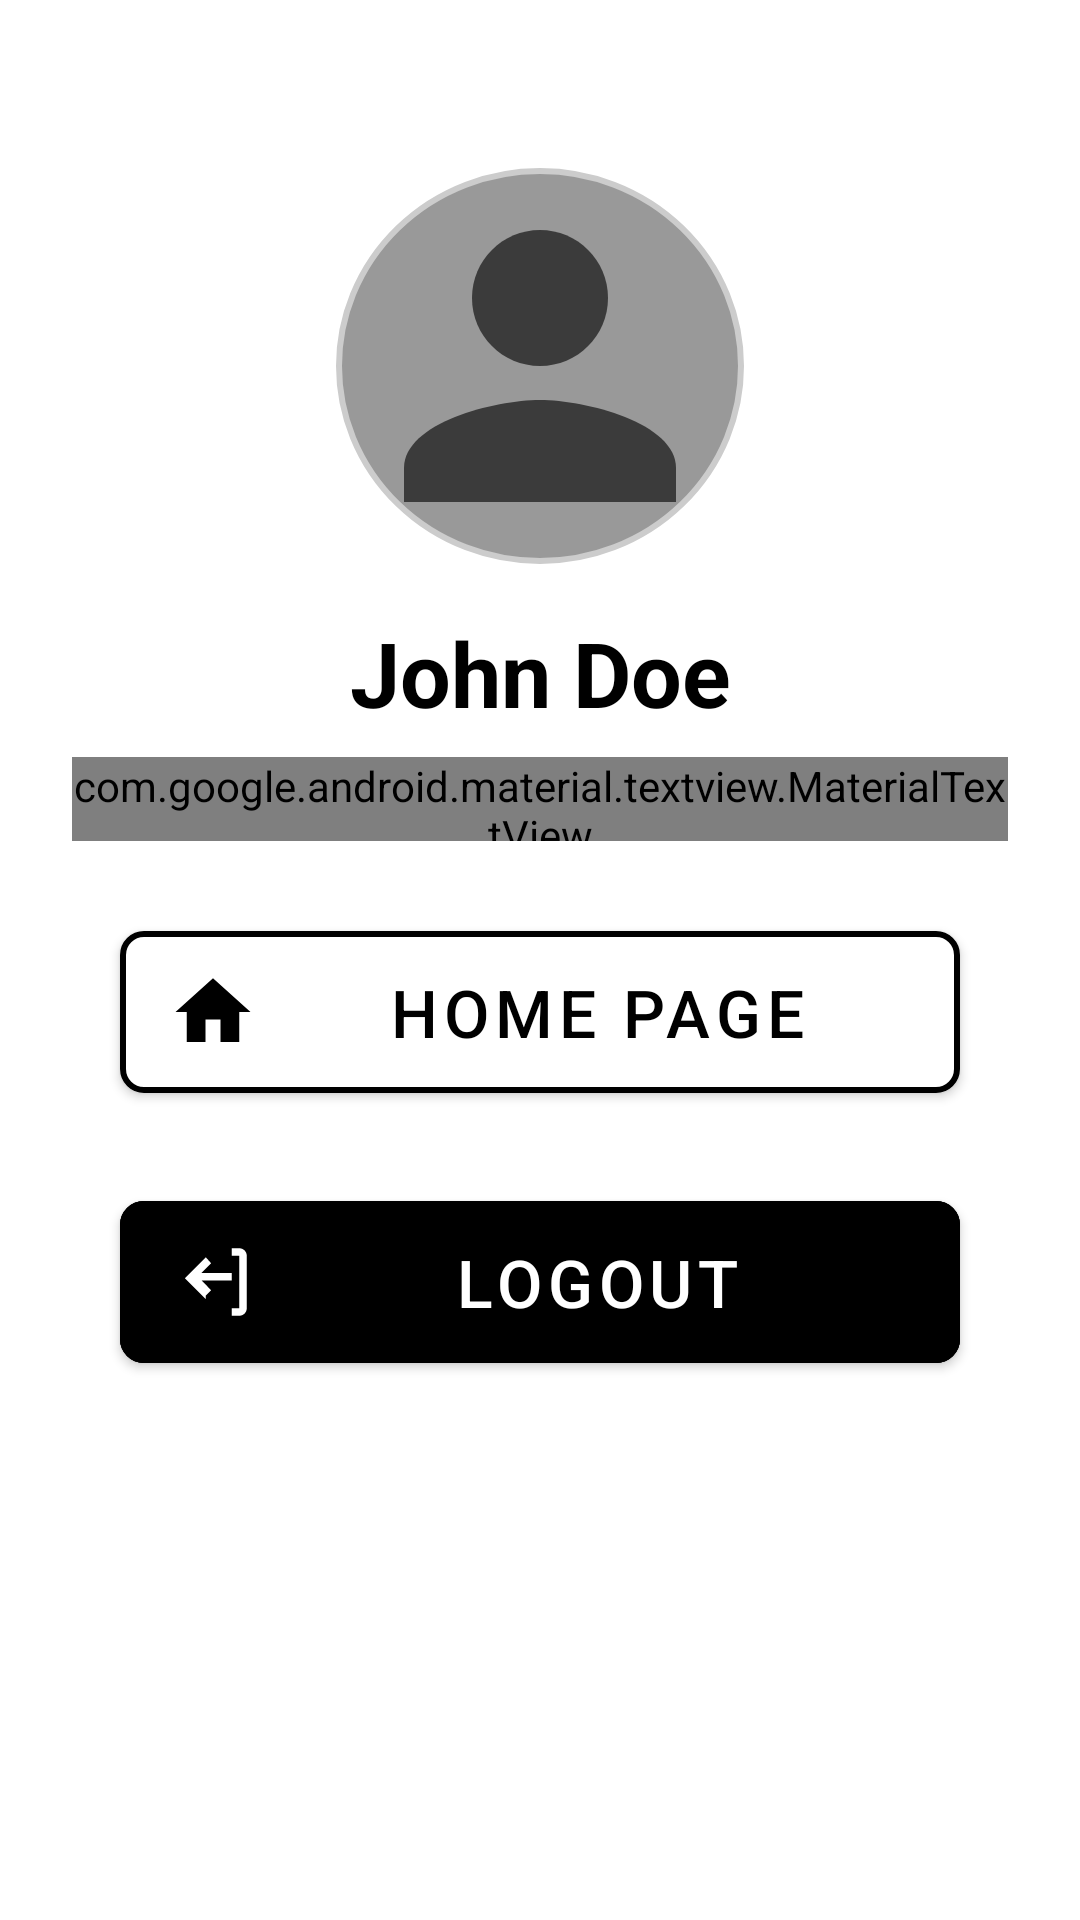

Reconstruct the res/layout file that produces this screen, plus the resources it refers to.
<!-- AndroidManifest.xml: application theme AppTheme -->
<!-- res/layout/activity_profile.xml -->
<?xml version="1.0" encoding="utf-8"?>
<androidx.constraintlayout.widget.ConstraintLayout xmlns:android="http://schemas.android.com/apk/res/android"
    xmlns:app="http://schemas.android.com/apk/res-auto"
    xmlns:tools="http://schemas.android.com/tools"
    android:id="@+id/profileLayout"
    android:layout_width="match_parent"
    android:layout_height="match_parent"
    android:padding="24dp"
    android:background="?attr/colorSurface">

    
    <com.google.android.material.imageview.ShapeableImageView
        android:id="@+id/profileImage"
        android:layout_width="136dp"
        android:layout_height="132dp"
        android:layout_marginTop="32dp"
        android:background="@drawable/circular_background"
        android:scaleType="centerCrop"
        android:src="@drawable/default_profile"
        android:text="@string/default_profile_image"
        app:layout_constraintEnd_toEndOf="parent"
        app:layout_constraintStart_toStartOf="parent"
        app:layout_constraintTop_toTopOf="parent" />

    
    <com.google.android.material.textview.MaterialTextView
        android:id="@+id/profileName"
        android:layout_width="wrap_content"
        android:layout_height="wrap_content"
        android:layout_marginTop="16dp"
        android:text="@string/user_name"
        android:textColor="?attr/colorOnSurface"
        android:textSize="30sp"
        android:textStyle="bold"
        app:layout_constraintEnd_toEndOf="parent"
        app:layout_constraintStart_toStartOf="parent"
        app:layout_constraintTop_toBottomOf="@id/profileImage" />

    
    <com.google.android.material.textview.MaterialTextView
        android:id="@+id/profileEmail"
        android:layout_width="wrap_content"
        android:layout_height="28dp"
        android:layout_marginTop="8dp"
        android:text="@string/user_email"
        android:textColor="?attr/colorOnSurfaceVariant"
        android:textSize="19sp"
        app:layout_constraintEnd_toEndOf="parent"
        app:layout_constraintStart_toStartOf="parent"
        app:layout_constraintTop_toBottomOf="@id/profileName"
        tools:ignore="TextSizeCheck" />

    
    <com.google.android.material.button.MaterialButton
        android:id="@+id/btnHomePage"
        android:layout_width="0dp"
        android:layout_height="wrap_content"
        android:layout_marginHorizontal="16dp"
        android:layout_marginTop="24dp"
        android:backgroundTint="@color/white"
        android:drawableLeft="@drawable/ic_return_to_home_page"
        android:elevation="2dp"
        android:fontFamily="sans-serif-medium"
        android:paddingVertical="12dp"
        android:text="@string/home_page"
        android:textColor="@color/black"
        android:textSize="22sp"
        app:cornerRadius="8dp"
        app:layout_constraintEnd_toEndOf="parent"
        app:layout_constraintStart_toStartOf="parent"
        app:layout_constraintTop_toBottomOf="@id/profileEmail"
        app:strokeColor="@color/black"
        app:strokeWidth="2dp" />


    
    <com.google.android.material.button.MaterialButton
        android:id="@+id/btnLogout"
        android:layout_width="0dp"
        android:layout_height="wrap_content"
        android:layout_marginHorizontal="16dp"
        android:layout_marginTop="24dp"
        android:backgroundTint="@color/black"
        android:drawableLeft="@drawable/ic_logout"
        android:elevation="2dp"
        android:fontFamily="sans-serif-medium"
        android:paddingVertical="12dp"
        android:text="@string/logout"
        android:textColor="@color/white"
        android:textSize="22sp"
        app:cornerRadius="8dp"
        app:layout_constraintEnd_toEndOf="parent"
        app:layout_constraintStart_toStartOf="parent"
        app:layout_constraintTop_toBottomOf="@id/btnHomePage"
        app:strokeColor="@color/black"
        app:strokeWidth="2dp" />

</androidx.constraintlayout.widget.ConstraintLayout>
<!-- resources referenced by this layout -->
<resources>
  <color name="black">#FF000000</color>
  <color name="white">#FFFFFFFF</color>
  <!-- drawable circular_background (drawable) -->
  <?xml version="1.0" encoding="utf-8"?>
  <shape xmlns:android="http://schemas.android.com/apk/res/android"
      android:shape="oval">
      
      <solid android:color="@color/circular_background"/>
  
      
      <stroke
          android:width="2dp"
          android:color="#CCCCCC" />
  </shape>
  <!-- drawable default_profile (drawable) -->
  <?xml version="1.0" encoding="utf-8"?>
  <vector xmlns:android="http://schemas.android.com/apk/res/android"
      android:width="44dp"
      android:height="44dp"
      android:viewportWidth="24"
      android:viewportHeight="24">
      
      <path
          android:fillColor="@color/dark_grey"
          android:pathData="M12,12c2.21,0 4,-1.79 4,-4s-1.79,-4 -4,-4 -4,1.79 -4,4 1.79,4 4,4z"/>
      
      <path
          android:fillColor="@color/dark_grey"
          android:pathData="M12,14c-2.67,0 -8,1.34 -8,4v2h16v-2c0,-2.66 -5.33,-4 -8,-4z"/>
  </vector>
  <!-- drawable ic_logout (drawable) -->
  <vector xmlns:android="http://schemas.android.com/apk/res/android"
      android:width="30dp"
      android:height="30dp"
      android:viewportWidth="24"
      android:viewportHeight="24">
  
      
      <path
          android:fillColor="@android:color/transparent"
          android:pathData="M0,0h24v24H0V0z"
          android:fillType="evenOdd"/>
  
      
      <path
          android:fillColor="@color/white"
          android:pathData="M10.09,15.59L11.5,14.17l-2.58-2.59H17v-2H8.91l2.59-2.58L10.09,5.41 4.5,11l5.59,5.59zM19,3h-2v2h2v14h-2v2h2c1.1,0,2-0.9,2-2V5C21,3.9,20.1,3,19,3z"/>
  </vector>
  <!-- drawable ic_return_to_home_page (drawable) -->
  <vector xmlns:android="http://schemas.android.com/apk/res/android"
      android:width="30dp"
      android:height="30dp"
      android:viewportWidth="24"
      android:viewportHeight="24">
      <path
          android:fillColor="@color/black"
          android:pathData="M10,20v-6h4v6h5v-8h3L12,3 2,12h3v8z" />
  </vector>
  <string name="default_profile_image">Profile Image</string>
  <string name="home_page">Home Page</string>
  <string name="logout">Logout</string>
  <string name="user_email">john.doe@example.com</string>
  <string name="user_name">John Doe</string>
  <style name="AppTheme" parent="Theme.MaterialComponents.DayNight.NoActionBar">
          
          <item name="colorPrimary">@color/black</item>
          
          <item name="colorPrimaryVariant">@color/purple_700</item>
          
          <item name="colorOnPrimary">@android:color/white</item>
          
          <item name="colorSurface">@android:color/white</item>
          
          <item name="colorOnSurface">@android:color/black</item>
          
          <item name="colorSecondary">@color/categoryCard_background</item>
          
          <item name="android:colorControlHighlight">@color/black</item>
      </style>
  <color name="circular_background">#FF999999</color>
  <color name="dark_grey">#3b3b3b</color>
  <color name="purple_700">#3700B3</color>
  <color name="categoryCard_background">#F5F5F5</color>
</resources>
